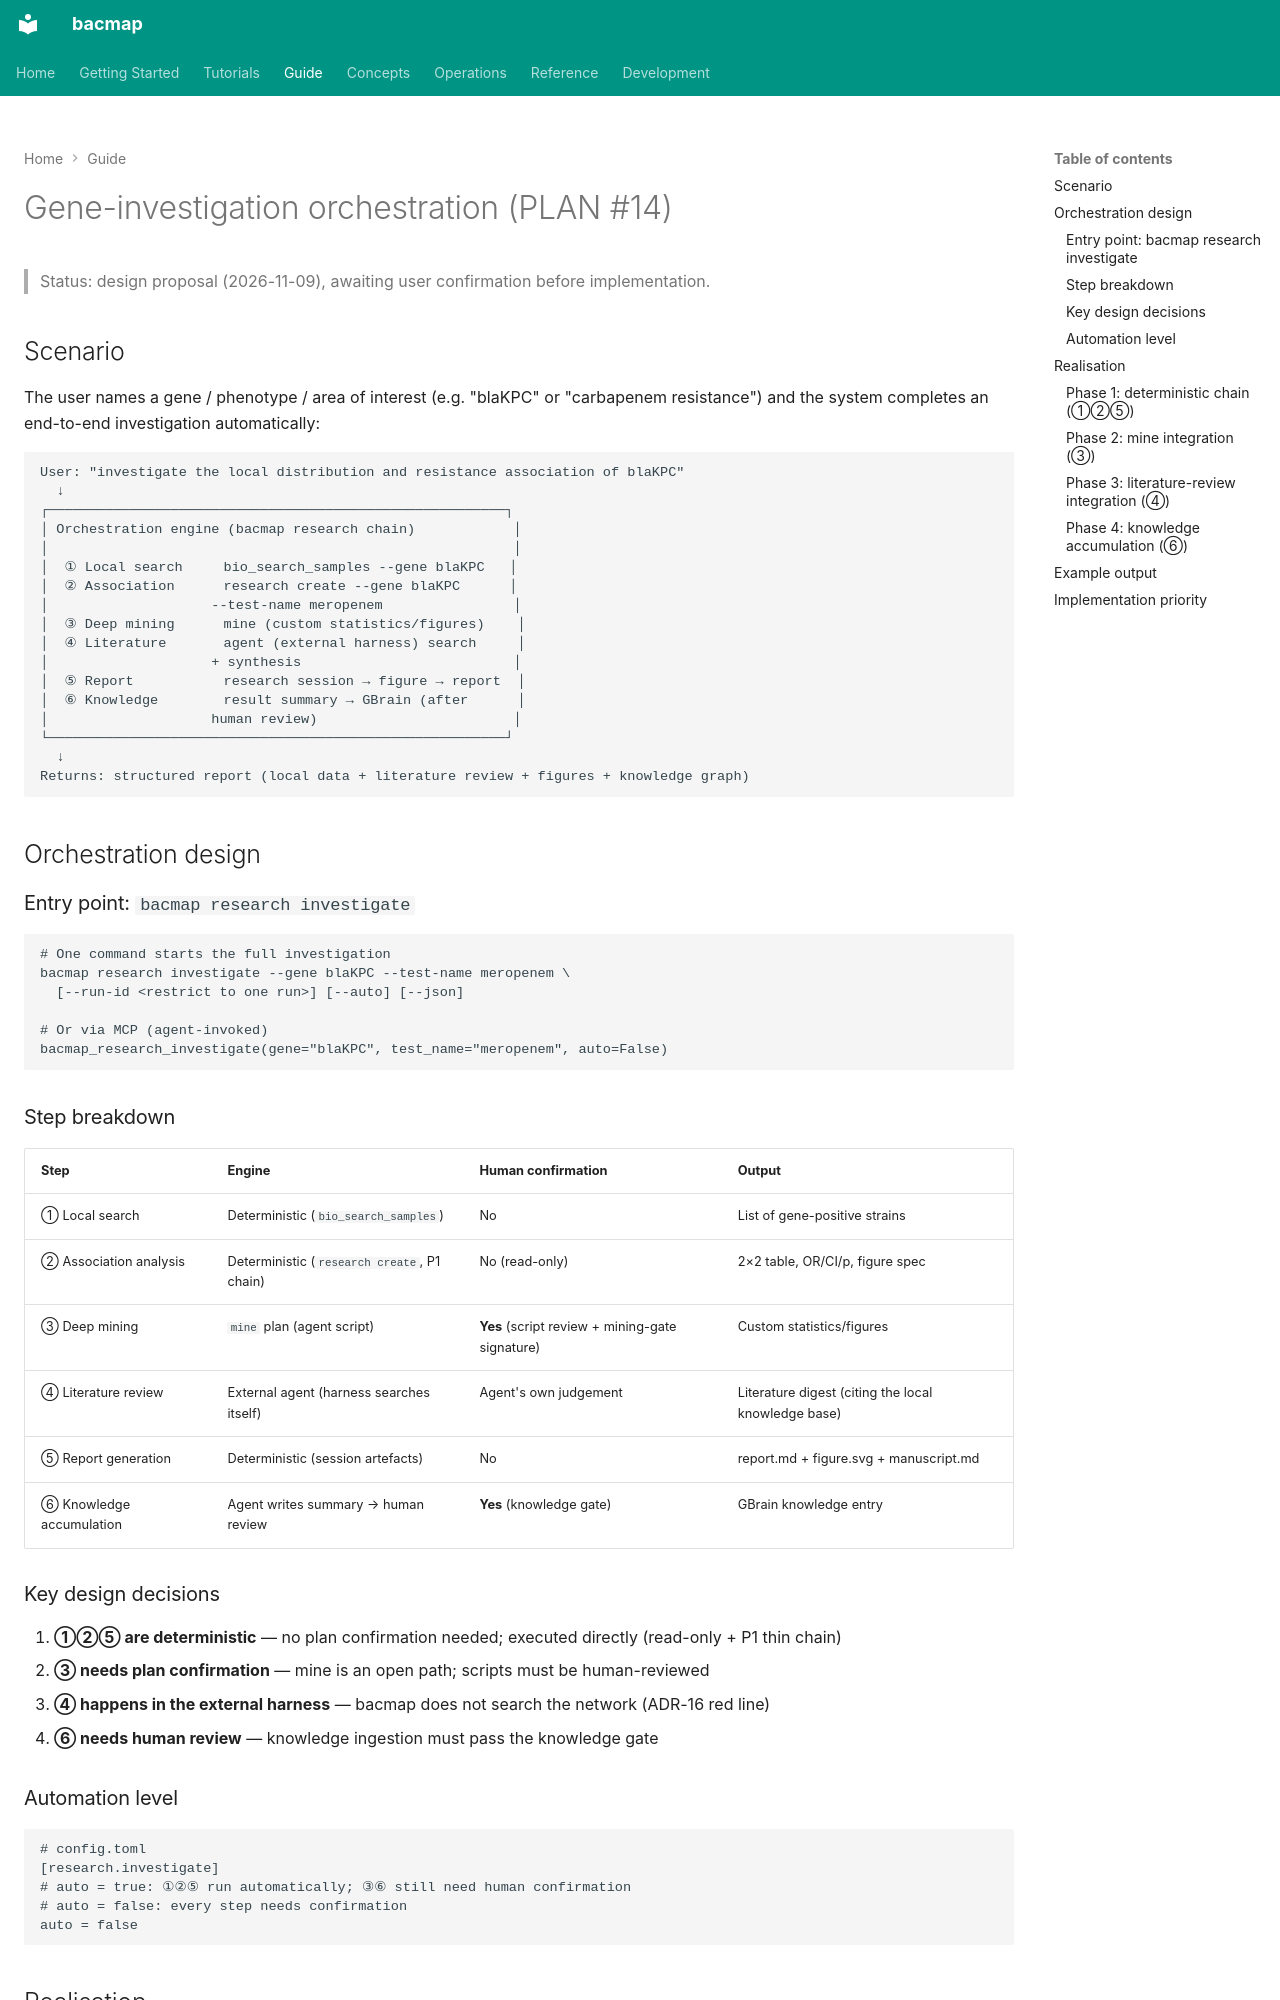

repository: indexofire/bacmap · page: guide/gene-investigation/index.html · generator: mkdocs

# Gene-investigation orchestration (PLAN #14)

> Status: design proposal (2026-11-09), awaiting user confirmation before implementation.

## Scenario

The user names a gene / phenotype / area of interest (e.g. "blaKPC" or
"carbapenem resistance") and the system completes an end-to-end investigation
automatically:

```
User: "investigate the local distribution and resistance association of blaKPC"
  ↓
┌────────────────────────────────────────────────────────┐
│ Orchestration engine (bacmap research chain)            │
│                                                         │
│  ① Local search     bio_search_samples --gene blaKPC   │
│  ② Association      research create --gene blaKPC      │
│                    --test-name meropenem                │
│  ③ Deep mining      mine (custom statistics/figures)    │
│  ④ Literature       agent (external harness) search     │
│                    + synthesis                          │
│  ⑤ Report           research session → figure → report  │
│  ⑥ Knowledge        result summary → GBrain (after      │
│                    human review)                        │
└────────────────────────────────────────────────────────┘
  ↓
Returns: structured report (local data + literature review + figures + knowledge graph)
```

## Orchestration design

### Entry point: `bacmap research investigate`

```bash
# One command starts the full investigation
bacmap research investigate --gene blaKPC --test-name meropenem \
  [--run-id <restrict to one run>] [--auto] [--json]

# Or via MCP (agent-invoked)
bacmap_research_investigate(gene="blaKPC", test_name="meropenem", auto=False)
```

### Step breakdown

| Step | Engine | Human confirmation | Output |
|---|---|---|---|
| ① Local search | Deterministic (`bio_search_samples`) | No | List of gene-positive strains |
| ② Association analysis | Deterministic (`research create`, P1 chain) | No (read-only) | 2×2 table, OR/CI/p, figure spec |
| ③ Deep mining | `mine` plan (agent script) | **Yes** (script review + mining-gate signature) | Custom statistics/figures |
| ④ Literature review | External agent (harness searches itself) | Agent's own judgement | Literature digest (citing the local knowledge base) |
| ⑤ Report generation | Deterministic (session artefacts) | No | report.md + figure.svg + manuscript.md |
| ⑥ Knowledge accumulation | Agent writes summary → human review | **Yes** (knowledge gate) | GBrain knowledge entry |

### Key design decisions

1. **①②⑤ are deterministic** — no plan confirmation needed; executed directly (read-only + P1 thin chain)
2. **③ needs plan confirmation** — mine is an open path; scripts must be human-reviewed
3. **④ happens in the external harness** — bacmap does not search the network (ADR-16 red line)
4. **⑥ needs human review** — knowledge ingestion must pass the knowledge gate
